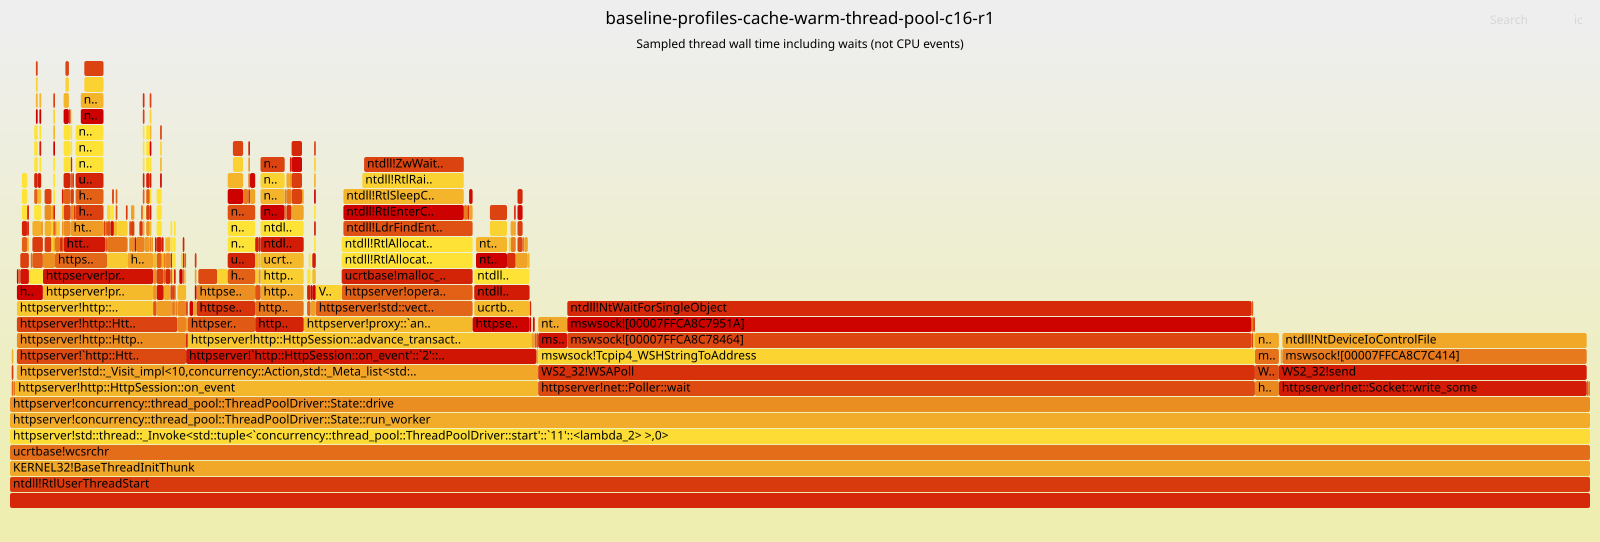

Data behind this chart, as committed beside it:
function, inclusive_thread_wall_percent, exclusive_thread_wall_percent
httpserver!concurrency::thread_pool::Thr…, 100.0, 0.0
httpserver!std::thread::_Invoke<std::tup…, 100.0, 0.0
ntdll!RtlUserThreadStart, 100.0, 0.0
httpserver!concurrency::thread_pool::Thr…, 100.0, 0.1099
ucrtbase!wcsrchr, 100.0, 0.0
KERNEL32!BaseThreadInitThunk, 100.0, 0.0
mswsock!Tcpip4_WSHStringToAddress, 45.37, 0.0
WS2_32!WSAPoll, 45.37, 0.0
httpserver!net::Poller::wait, 45.37, 0.0
mswsock![00007FFCA8C7951A], 43.3, 0.0
mswsock![00007FFCA8C78464], 43.3, 0.0
ntdll!NtWaitForSingleObject, 43.3, 43.3
httpserver!http::HttpSession::on_event, 33.1, 0.11
httpserver!std::_Visit_impl<10,concurren…, 32.99, 0.0
httpserver!http::HttpSession::advance_tr…, 30.36, 0.0
ntdll!NtDeviceIoControlFile, 22.62, 22.62
httpserver!`http::HttpSession::on_event'…, 22.17, 0.0
ntdll!RtlAllocateHeap, 20.77, 2.08
httpserver!net::Socket::write_some, 19.48, 0.0
WS2_32!send, 19.48, 0.11
mswsock![00007FFCA8C7C414], 19.26, 0.0
httpserver!proxy::`anonymous namespace':…, 17.66, 0.2126
ntdll!RtlSleepConditionVariableCS, 14.52, 2.853
ntdll!RtlEnterCriticalSection, 14.52, 0.0
httpserver!operator new, 14.42, 0.1101
ucrtbase!malloc_base, 14.2, 0.0
ntdll!ZwWaitForAlertByThreadId, 12, 12
ntdll!RtlRaiseException, 11.67, 0.1101
httpserver!http::HttpSession::process_pa…, 10.71, 0.0
httpserver!`http::HttpSession::on_event'…, 10.71, 0.0
httpserver!http::HttpSession::prepare_re…, 10.17, 0.0
ntdll!LdrFindEntryForAddress, 9.922, 0.0
httpserver!std::vector<enum std::byte,st…, 9.921, 0.0
ucrtbase!free_base, 7.785, 0.2198
ntdll!RtlFreeHeap, 7.565, 0.8903
httpserver!proxy::`anonymous namespace':…, 6.975, 0.0
httpserver!`http::HttpSession::advance_t…, 4.265, 0.11
httpserver!std::basic_string<char,std::c…, 3.824, 0.2199
httpserver!http::ResponseWriter::body, 3.714, 0.0
httpserver!std::_Ref_count_obj2<std::vec…, 3.606, 0.105
httpserver!proxy::`anonymous namespace':…, 3.295, 0.0
httpserver!`http::HttpSession::advance_t…, 3.071, 0.0
httpserver!http::HttpSession::finish_res…, 3.071, 0.0
httpserver!std::basic_string<char,std::c…, 2.958, 0.0
httpserver!http::ResponseWriter::operato…, 2.737, 0.0
httpserver!proxy::prepare_downstream_hea…, 2.636, 0.0
httpserver!proxy::end_to_end_fields, 2.413, 0.1105
VCRUNTIME140!memchr, 2.296, 2.296
ntdll!RtlSetProcessPreferredUILanguages, 2.084, 0.4447
httpserver!std::vector<http::HeaderField…, 2.068, 0.105
httpserver!std::basic_string<char,std::c…, 1.987, 0.115
mswsock![00007FFCA8C78440], 1.846, 0.0
httpserver!`http::HttpSession::advance_t…, 1.648, 0.0
httpserver!cache::policy::CachePolicy::e…, 1.63, 0.0
httpserver!proxy::prepare_outbound, 1.613, 0.1055
WS2_32!recv, 1.516, 0.0
httpserver!net::Socket::read_some, 1.516, 0.0
mswsock![00007FFCA8C7B693], 1.516, 0.0
VCRUNTIME140!_NLG_Return2, 1.314, 1.314
httpserver!proxy::`anonymous namespace':…, 1.304, 0.0
... 90 more rows
